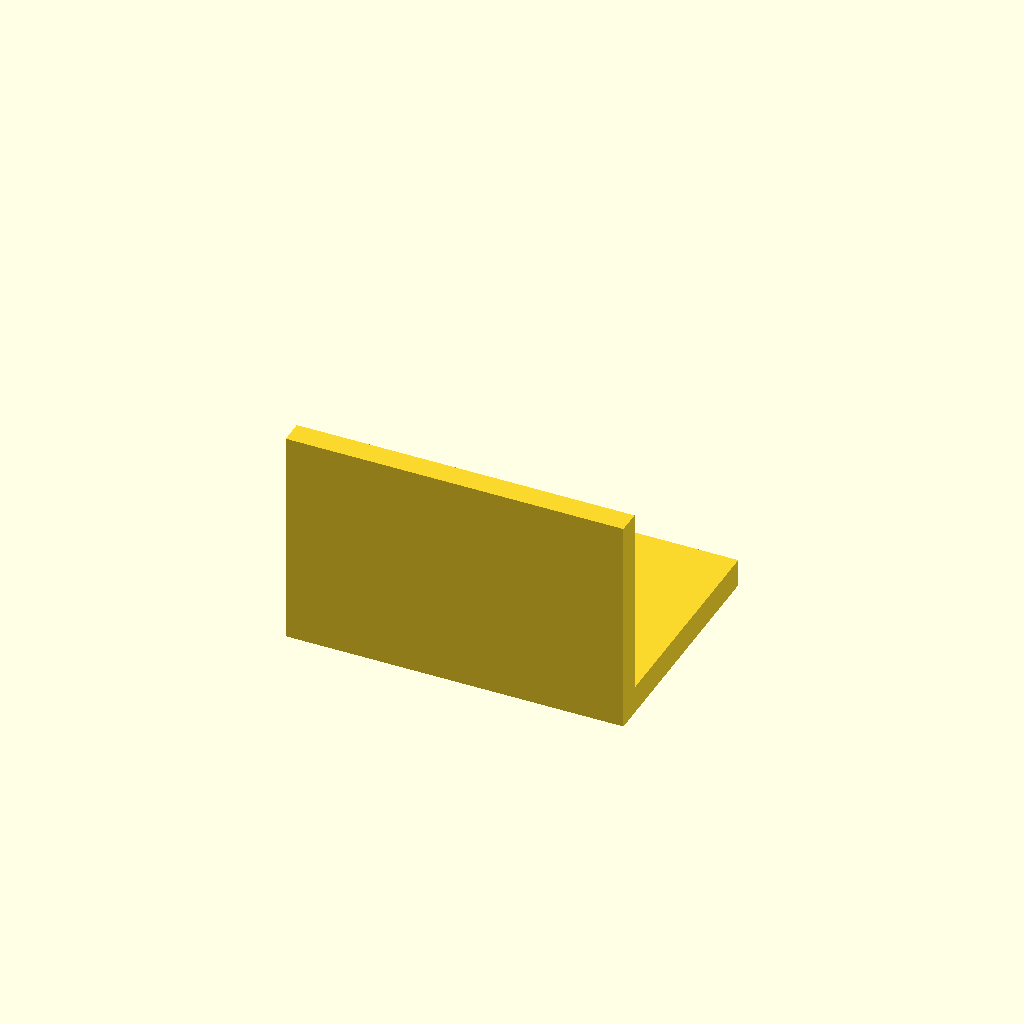
Cell 1 — every parameter at its default value.
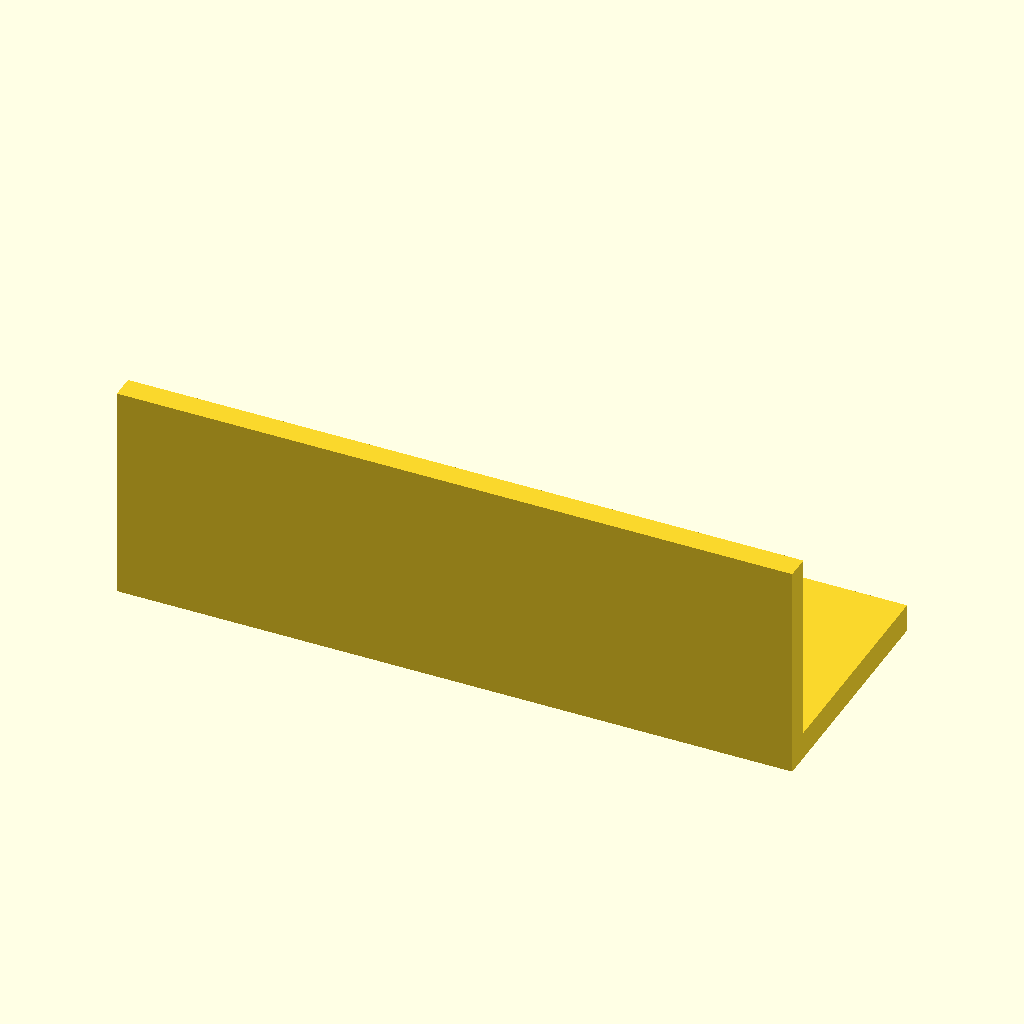
Cell 2: plate_width = 170 (everything else at default).
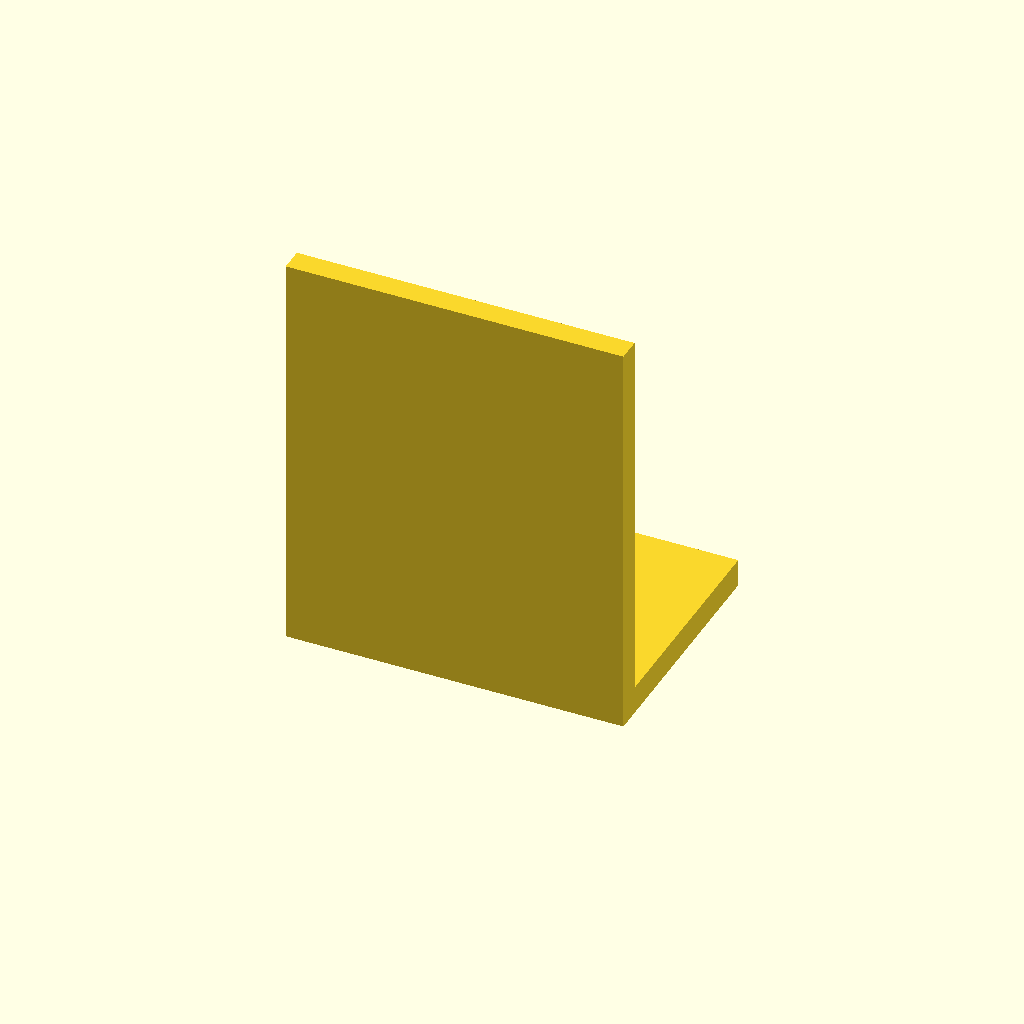
Cell 3: plate_height = 96 (everything else at default).
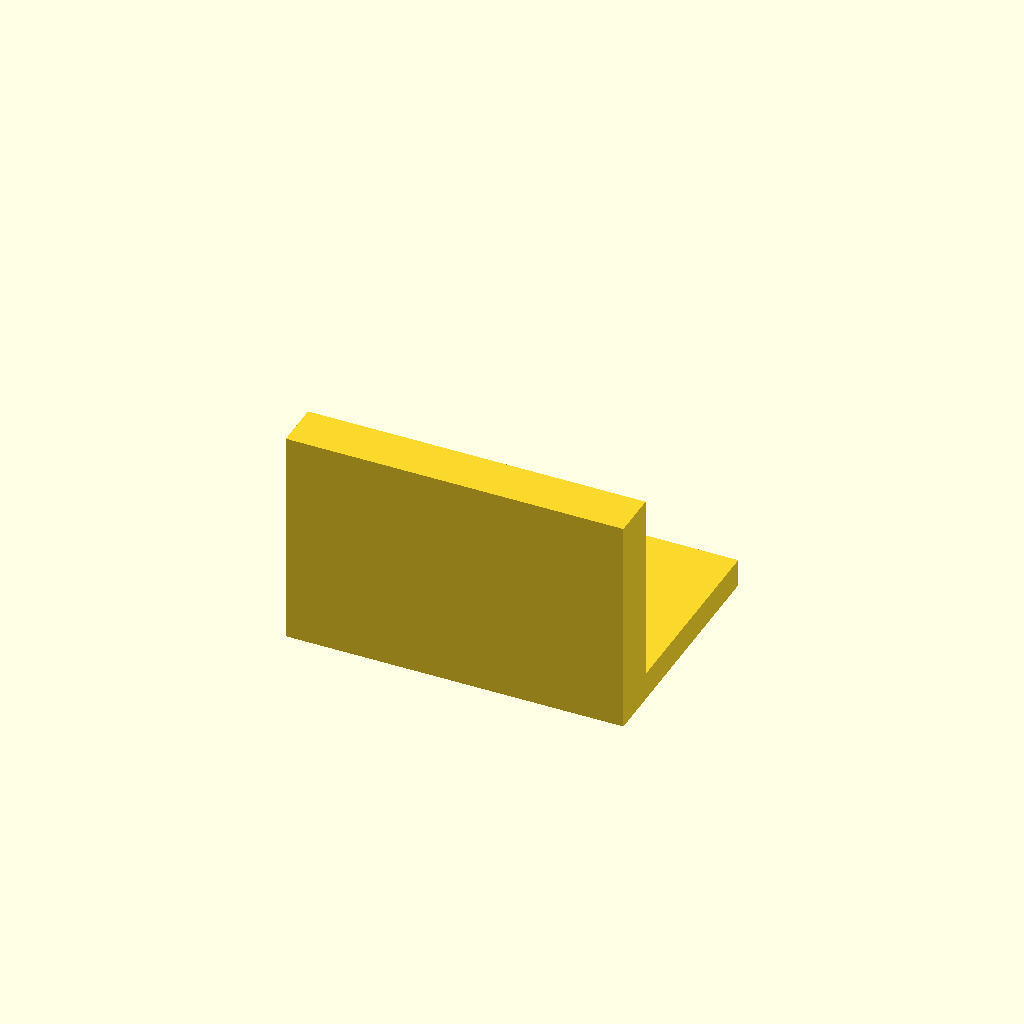
Cell 4: the same model with plate_thickness = 12.
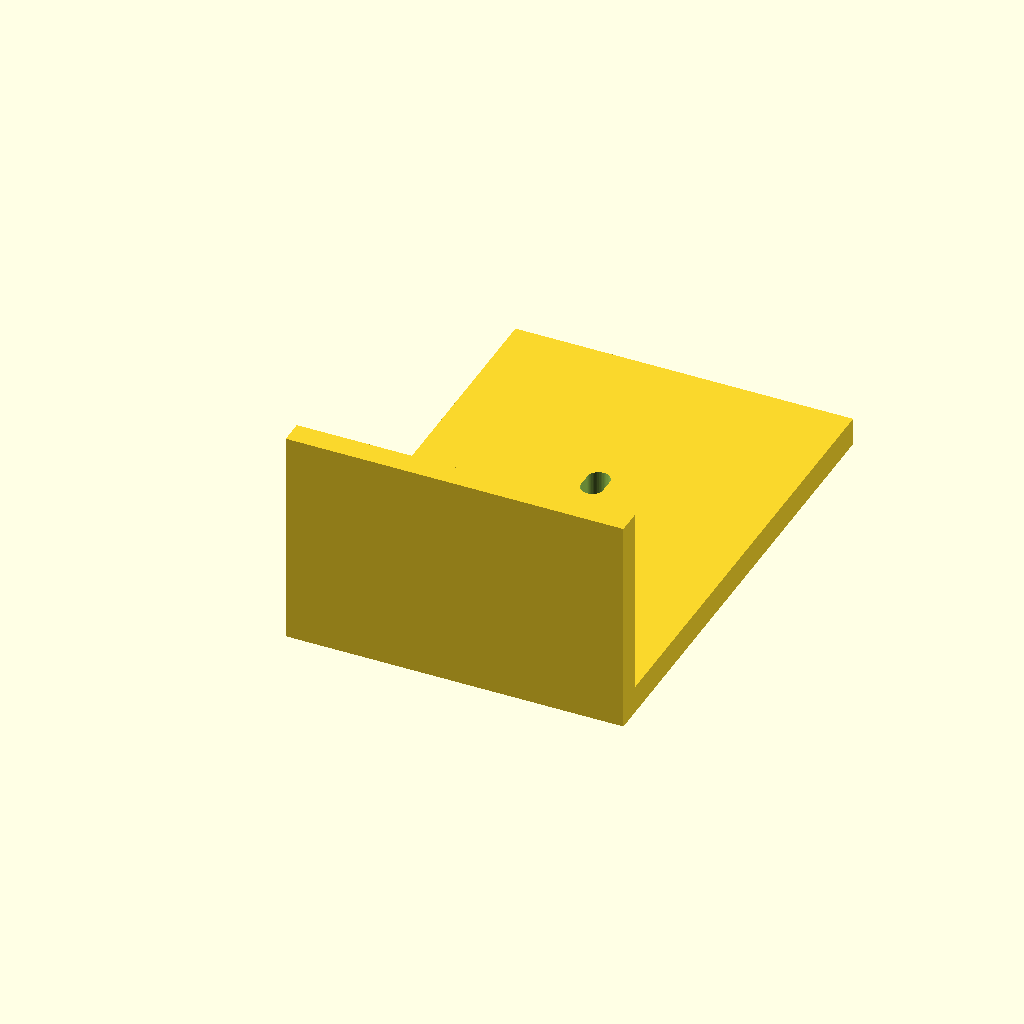
Cell 5: base_depth = 124 (everything else at default).
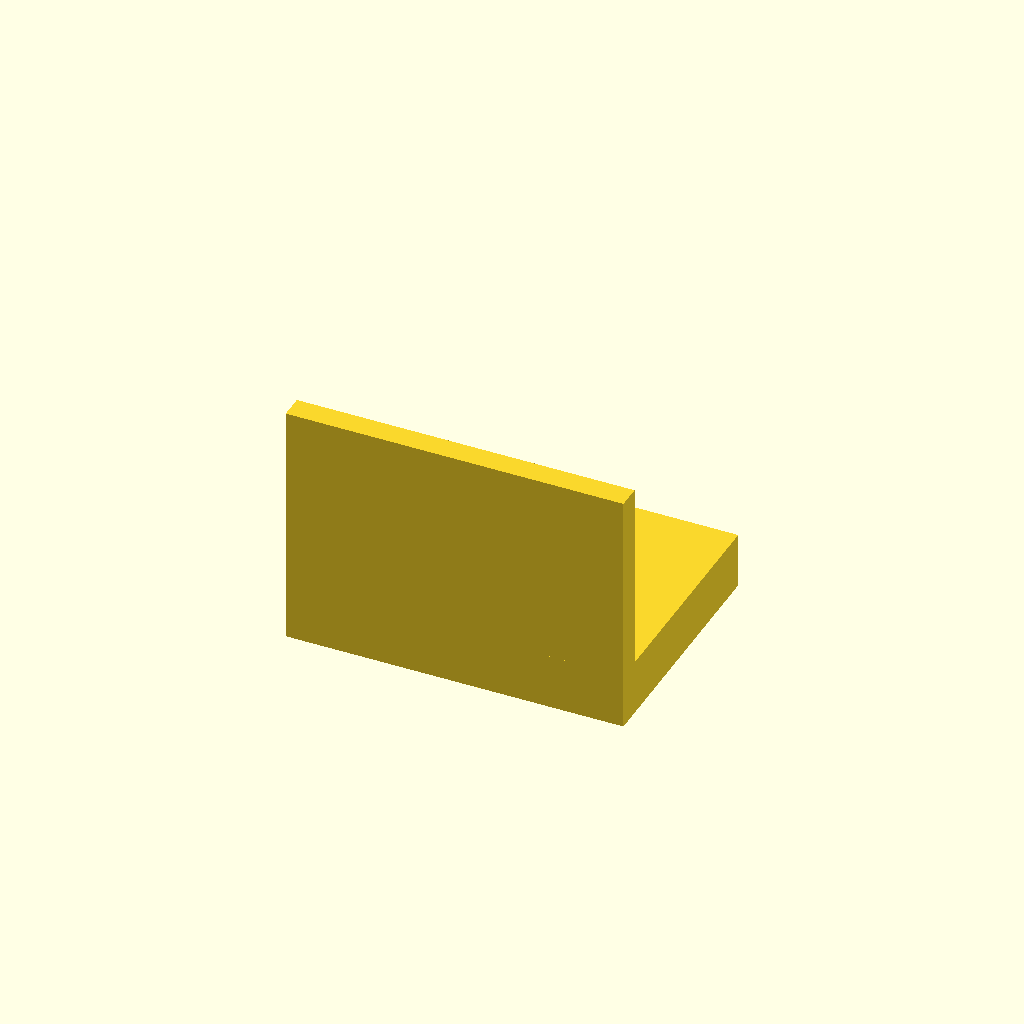
Cell 6 — base_thickness set to 14, the other parameters unchanged.
One fixed orthographic camera (rotation 55°, 0°, 25°; colour scheme Cornfield) for every cell.
The OpenSCAD source (mount/webcam_adapter.scad):
// Webcam clip adapter for a 2020 T-slot extrusion boom.
// Defaults are an unmeasured test fit. Set the dimensions after measuring the
// webcam's folding clip and checking the boom position over the keyboard.

plate_width = 85;       // width of the flat edge held by the webcam clip
plate_height = 48;      // exposed vertical height above the base
plate_thickness = 6;    // thickness the webcam clip grips
base_depth = 62;        // room for 2020 extrusion attachment behind plate
base_thickness = 7;
bolt_spacing = 28;      // two M5 T-nuts along the extrusion slot
slot_length = 9;        // adjustment parallel to the extrusion
bolt_clearance = 5.6;
rib_width = 7;

$fn = 48;

assert(plate_width >= 50);
assert(plate_thickness >= 4);
assert(base_depth > bolt_spacing + slot_length + 10);

module oblong_hole(length, diameter, height) {
    hull() {
        translate([0, -length / 2 + diameter / 2, 0])
            cylinder(h = height, d = diameter);
        translate([0, length / 2 - diameter / 2, 0])
            cylinder(h = height, d = diameter);
    }
}

difference() {
    union() {
        // Base sits against the underside of the extrusion. The webcam clips
        // over the top edge of the upright at the front of the base.
        translate([-plate_width / 2, 0, 0])
            cube([plate_width, base_depth, base_thickness]);
        translate([-plate_width / 2, 0, 0])
            cube([plate_width, plate_thickness, base_thickness + plate_height]);

        // Triangular buttresses reduce bending at the upright/base joint.
        for (x = [-plate_width / 3, plate_width / 3]) {
            hull() {
                translate([x - rib_width / 2, plate_thickness, base_thickness])
                    cube([rib_width, 1, 25]);
                translate([x - rib_width / 2, 28, base_thickness])
                    cube([rib_width, 1, 1]);
            }
        }
    }

    // M5 screws go upward into two T-nuts in one extrusion slot.
    for (y = [base_depth / 2 - bolt_spacing / 2,
              base_depth / 2 + bolt_spacing / 2]) {
        translate([0, y, -1])
            oblong_hole(slot_length, bolt_clearance, base_thickness + 2);
    }
}
Parameter table extracted from the source (name, type, default, range or options):
plate_width: number, default 85
plate_height: number, default 48
plate_thickness: number, default 6
base_depth: number, default 62
base_thickness: number, default 7
bolt_spacing: number, default 28
slot_length: number, default 9
bolt_clearance: number, default 5.6
rib_width: number, default 7
